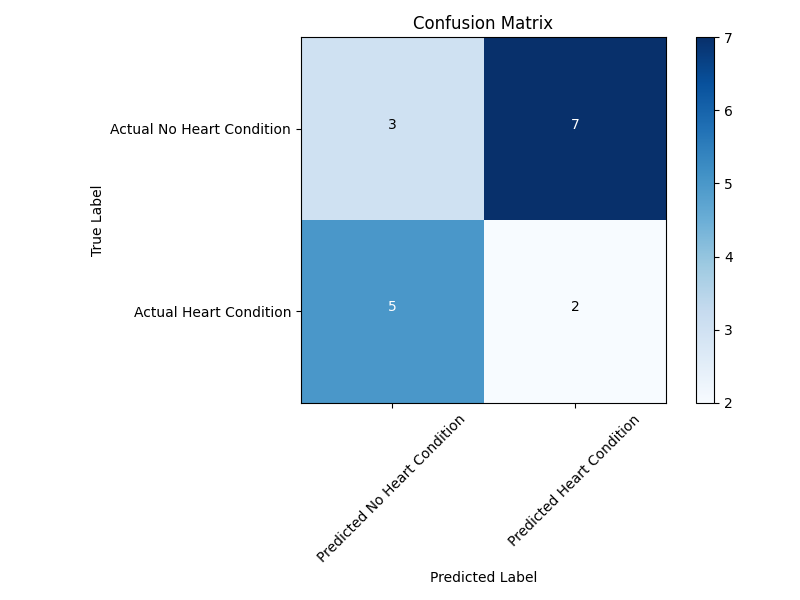

Values plotted in this chart, from the file beside it:
, Predicted No Heart Condition, Predicted Heart Condition
Actual No Heart Condition, 3, 7
Actual Heart Condition, 5, 2
